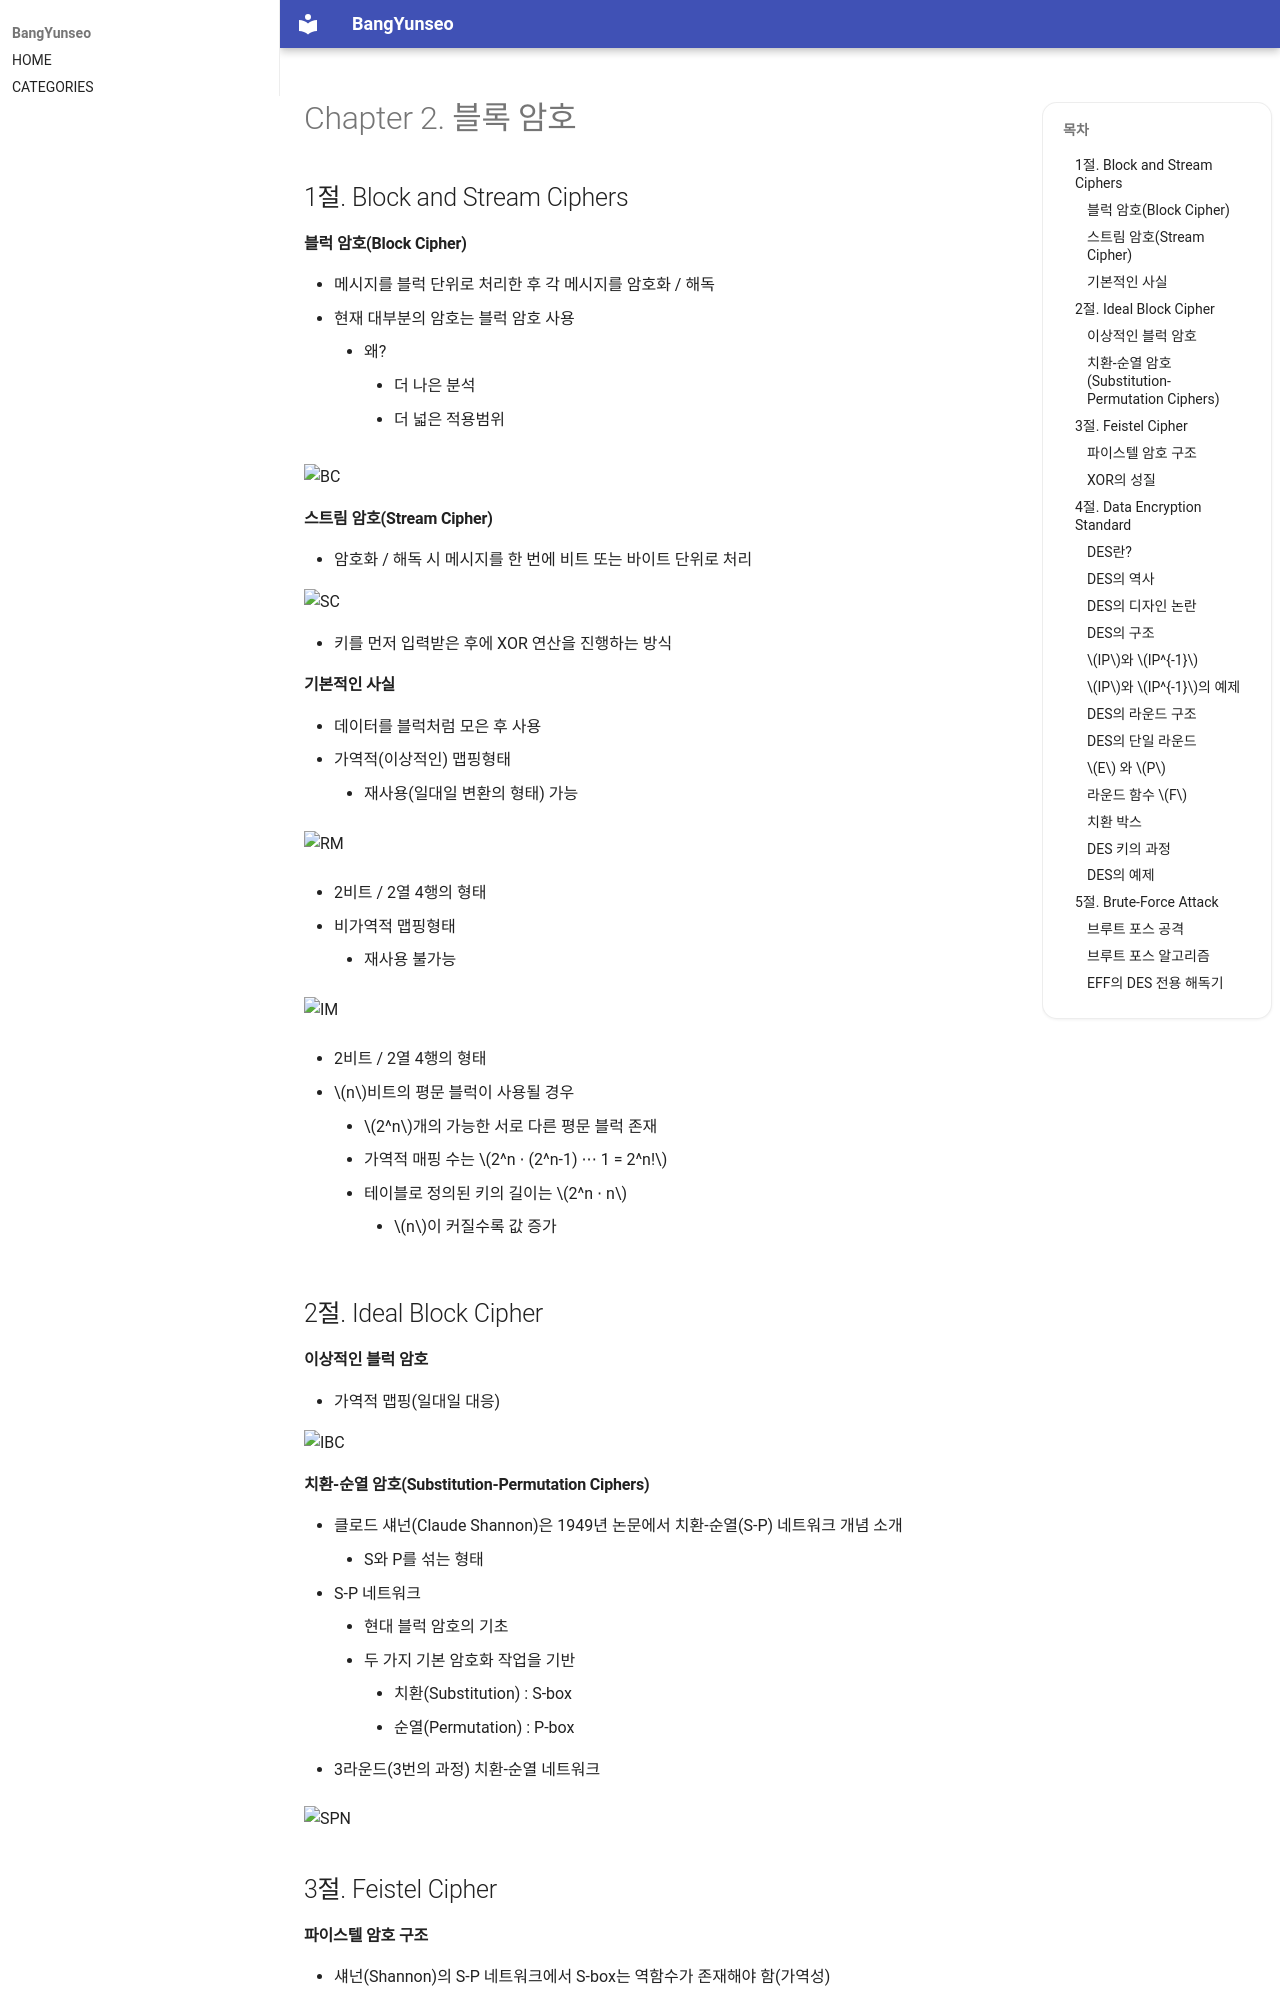

repository: BangYunseo/TIL · page: Security/InformationSecurity/ch02_BlockCiphers/index.html · generator: mkdocs

#  Chapter 2. 블록 암호

## 1절. Block and Stream Ciphers
#### 블럭 암호(Block Cipher)
* 메시지를 블럭 단위로 처리한 후 각 메시지를 암호화 / 해독
* 현재 대부분의 암호는 블럭 암호 사용
    * 왜?
        * 더 나은 분석
        * 더 넓은 적용범위

![BC](./Image/ch02/BC.PNG)

#### 스트림 암호(Stream Cipher)
* 암호화 / 해독 시 메시지를 한 번에 비트 또는 바이트 단위로 처리

![SC](./Image/ch02/SC.PNG)

* 키를 먼저 입력받은 후에 XOR 연산을 진행하는 방식

#### 기본적인 사실
* 데이터를 블럭처럼 모은 후 사용
* 가역적(이상적인) 맵핑형태
    * 재사용(일대일 변환의 형태) 가능

![RM](./Image/ch02/RM.PNG)

* 2비트 / 2열 4행의 형태

* 비가역적 맵핑형태
    * 재사용 불가능

![IM](./Image/ch02/IM.PNG)

* 2비트 / 2열 4행의 형태

* $n$비트의 평문 블럭이 사용될 경우    
    * $2^n$개의 가능한 서로 다른 평문 블럭 존재
    * 가역적 매핑 수는 $2^n ⋅ (2^n-1) ⋅⋅⋅ 1 = 2^n!$
    * 테이블로 정의된 키의 길이는 $2^n ⋅ n$
        * $n$이 커질수록 값 증가

## 2절. Ideal Block Cipher
#### 이상적인 블럭 암호
* 가역적 맵핑(일대일 대응)

![IBC](./Image/ch02/IBC.PNG)

#### 치환-순열 암호(Substitution-Permutation Ciphers)
* 클로드 섀넌(Claude Shannon)은 1949년 논문에서 치환-순열(S-P) 네트워크 개념 소개
    * S와 P를 섞는 형태
* S-P 네트워크
    * 현대 블럭 암호의 기초
    * 두 가지 기본 암호화 작업을 기반
        * 치환(Substitution) : S-box
        * 순열(Permutation) : P-box

* 3라운드(3번의 과정) 치환-순열 네트워크

![SPN](./Image/ch02/SPN.PNG)

## 3절. Feistel Cipher
